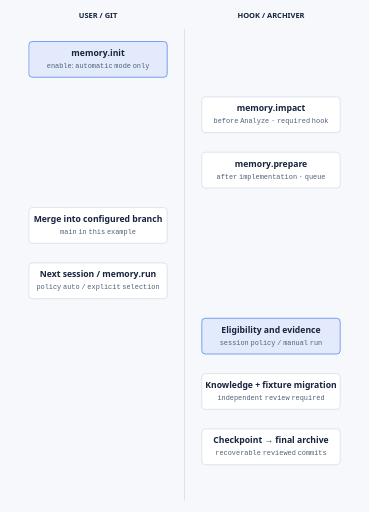
t = 0.00 s
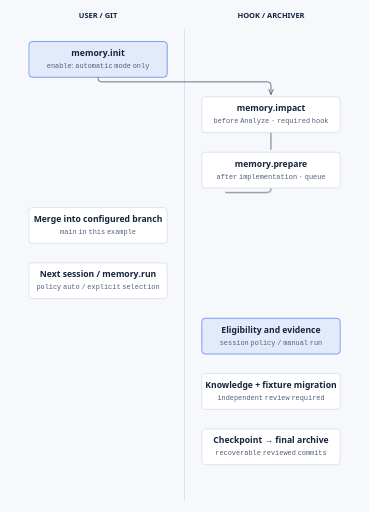
t = 1.00 s
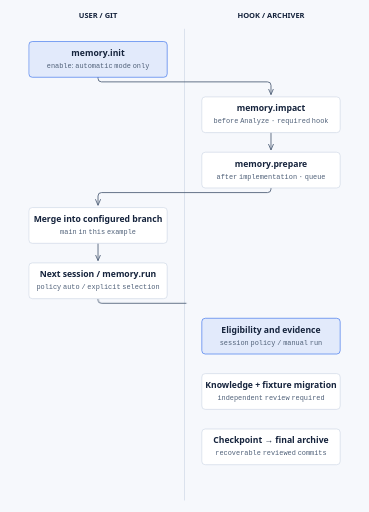
t = 2.00 s
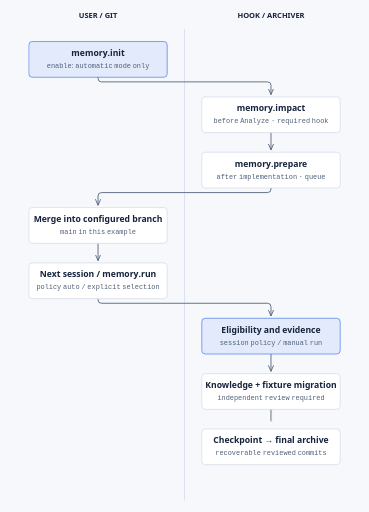
t = 3.00 s
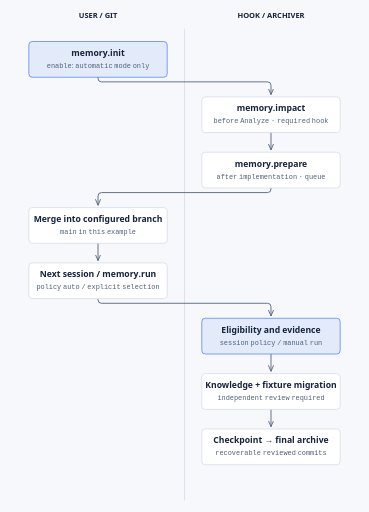
t = 4.00 s
t = 5.00 s: frame unchanged from t = 4.00 s, image omitted

The animated SVG that drew these frames (rendered in a browser with its animation timeline set to each time). Animation: 8 CSS @keyframes rules; one cycle of 6.00 s, repeats indefinitely.

<?xml version="1.0" encoding="UTF-8"?>
<svg xmlns="http://www.w3.org/2000/svg" viewBox="0 0 640 888" role="img" aria-labelledby="title desc"><title id="title">Memory archive lifecycle</title><desc id="desc">Prepare queues completed implementation. A local session after merge checks the approved automatic policy and evidence. Eligibility, fixture migration and independent review precede recoverable checkpoint and final deletion. Any failed guard blocks the archive and requires the recorded recovery recipe.</desc><defs><style data-illustrate-animation="true">.ia-draw,.ia-flow{opacity:0;fill:none}.ia-flow{stroke-dasharray:3 14;stroke-linecap:round}.ia-dot,.ia-chev{display:none}@keyframes ia-draw-fwd{0%{opacity:1;stroke-dasharray:1 1;stroke-dashoffset:1}99.9%{opacity:1;stroke-dasharray:1 1;stroke-dashoffset:0}100%{opacity:0}}@keyframes ia-draw-rev{0%{opacity:1;stroke-dasharray:1 1;stroke-dashoffset:-1}99.9%{opacity:1;stroke-dasharray:1 1;stroke-dashoffset:0}100%{opacity:0}}@keyframes ia-draw-both{0%{opacity:1;stroke-dasharray:0 1;stroke-dashoffset:-.5}99.9%{opacity:1;stroke-dasharray:1 1;stroke-dashoffset:0}100%{opacity:0}}@keyframes ia-hidden{0%,100%{opacity:0}}@keyframes ia-show{from{opacity:0}to{opacity:.9}}@keyframes ia-march{to{stroke-dashoffset:-17}}@keyframes ia-march-px{to{stroke-dashoffset:-17}}@keyframes ia-travel{0%{offset-distance:0%;opacity:0}10%{opacity:1}90%{opacity:1}100%{offset-distance:100%;opacity:0}}@media (prefers-reduced-motion: no-preference){.ia-draw.ia-a0{animation:ia-draw-fwd 600ms ease-out 0ms backwards}[data-ia="0"]{animation:ia-hidden 600ms}.ia-draw.ia-a1{animation:ia-draw-fwd 600ms ease-out 450ms backwards}[data-ia="1"]{animation:ia-hidden 1050ms}.ia-draw.ia-a2{animation:ia-draw-fwd 600ms ease-out 900ms backwards}[data-ia="2"]{animation:ia-hidden 1500ms}.ia-draw.ia-a3{animation:ia-draw-fwd 600ms ease-out 1350ms backwards}[data-ia="3"]{animation:ia-hidden 1950ms}.ia-draw.ia-a4{animation:ia-draw-fwd 600ms ease-out 1800ms backwards}[data-ia="4"]{animation:ia-hidden 2400ms}.ia-draw.ia-a5{animation:ia-draw-fwd 600ms ease-out 2250ms backwards}[data-ia="5"]{animation:ia-hidden 2850ms}.ia-draw.ia-a6{animation:ia-draw-fwd 600ms ease-out 2700ms backwards}[data-ia="6"]{animation:ia-hidden 3300ms}.ia-dot{display:inline;offset-rotate:0deg;animation:ia-travel 2400ms ease-in-out infinite}.ia-chev{display:inline;offset-rotate:auto;animation:ia-travel 2400ms linear infinite}.ia-rev{animation-direction:reverse}.ia-chev.ia-rev{offset-rotate:auto 180deg}}</style><marker id="arrow" markerWidth="8" markerHeight="8" refX="7" refY="4" orient="auto"><path d="M0 1 L7 4 L0 7" fill="none" stroke="#4f6078"/></marker></defs><style>text{font-family:&#x27;IBM Plex Sans&#x27;, &#x27;Noto Sans Arabic&#x27;, system-ui, sans-serif;fill:#15233c}.sub{font-family:&#x27;IBM Plex Mono&#x27;, &#x27;Noto Sans Arabic&#x27;, ui-monospace, monospace;fill:#4f6078;font-size:12px}</style><rect width="640" height="888" fill="#f6f8fc"/><text x="170" y="32" text-anchor="middle" font-size="13" font-weight="600">USER / GIT</text><text x="470" y="32" text-anchor="middle" font-size="13" font-weight="600">HOOK / ARCHIVER</text><line x1="320" y1="50" x2="320" y2="868" stroke="#c7d2e2"/><path data-ia="0" d="M170 134 V136 Q170 142 176 142 H464 Q470 142 470 148 V164" fill="none" stroke="#4f6078" stroke-width="1.5" marker-end="url(#arrow)"/><path d="M170 134 V136 Q170 142 176 142 H464 Q470 142 470 148 V164" fill="none" stroke="#4f6078" stroke-width="1.5" class="ia-draw ia-a0" pathLength="1" aria-hidden="true"/><path data-ia="1" d="M470 230 V260" fill="none" stroke="#4f6078" stroke-width="1.5" marker-end="url(#arrow)"/><path d="M470 230 V260" fill="none" stroke="#4f6078" stroke-width="1.5" class="ia-draw ia-a1" pathLength="1" aria-hidden="true"/><path data-ia="2" d="M470 326 V328 Q470 334 464 334 H176 Q170 334 170 340 V356" fill="none" stroke="#4f6078" stroke-width="1.5" marker-end="url(#arrow)"/><path d="M470 326 V328 Q470 334 464 334 H176 Q170 334 170 340 V356" fill="none" stroke="#4f6078" stroke-width="1.5" class="ia-draw ia-a2" pathLength="1" aria-hidden="true"/><path data-ia="3" d="M170 422 V452" fill="none" stroke="#4f6078" stroke-width="1.5" marker-end="url(#arrow)"/><path d="M170 422 V452" fill="none" stroke="#4f6078" stroke-width="1.5" class="ia-draw ia-a3" pathLength="1" aria-hidden="true"/><path data-ia="4" d="M170 518 V520 Q170 526 176 526 H464 Q470 526 470 532 V548" fill="none" stroke="#4f6078" stroke-width="1.5" marker-end="url(#arrow)"/><path d="M170 518 V520 Q170 526 176 526 H464 Q470 526 470 532 V548" fill="none" stroke="#4f6078" stroke-width="1.5" class="ia-draw ia-a4" pathLength="1" aria-hidden="true"/><path data-ia="5" d="M470 614 V644" fill="none" stroke="#4f6078" stroke-width="1.5" marker-end="url(#arrow)"/><path d="M470 614 V644" fill="none" stroke="#4f6078" stroke-width="1.5" class="ia-draw ia-a5" pathLength="1" aria-hidden="true"/><path data-ia="6" d="M470 710 V740" fill="none" stroke="#4f6078" stroke-width="1.5" marker-end="url(#arrow)"/><path d="M470 710 V740" fill="none" stroke="#4f6078" stroke-width="1.5" class="ia-draw ia-a6" pathLength="1" aria-hidden="true"/><rect x="50" y="72" width="240" height="62" rx="6" fill="rgba(37,99,235,0.09)" stroke="#2563eb"/><text x="170" y="97" font-size="15" font-weight="600" text-anchor="middle">memory.init</text><text class="sub" x="170" y="118" text-anchor="middle">enable: automatic mode only</text><rect x="350" y="168" width="240" height="62" rx="6" fill="#ffffff" stroke="#c7d2e2"/><text x="470" y="193" font-size="15" font-weight="600" text-anchor="middle">memory.impact</text><text class="sub" x="470" y="214" text-anchor="middle">before Analyze · required hook</text><rect x="350" y="264" width="240" height="62" rx="6" fill="#ffffff" stroke="#c7d2e2"/><text x="470" y="289" font-size="15" font-weight="600" text-anchor="middle">memory.prepare</text><text class="sub" x="470" y="310" text-anchor="middle">after implementation · queue</text><rect x="50" y="360" width="240" height="62" rx="6" fill="#ffffff" stroke="#c7d2e2"/><text x="170" y="385" font-size="15" font-weight="600" text-anchor="middle">Merge into configured branch</text><text class="sub" x="170" y="406" text-anchor="middle">main in this example</text><rect x="50" y="456" width="240" height="62" rx="6" fill="#ffffff" stroke="#c7d2e2"/><text x="170" y="481" font-size="15" font-weight="600" text-anchor="middle">Next session / memory.run</text><text class="sub" x="170" y="502" text-anchor="middle">policy auto / explicit selection</text><rect x="350" y="552" width="240" height="62" rx="6" fill="rgba(37,99,235,0.09)" stroke="#2563eb"/><text x="470" y="577" font-size="15" font-weight="600" text-anchor="middle">Eligibility and evidence</text><text class="sub" x="470" y="598" text-anchor="middle">session policy / manual run</text><rect x="350" y="648" width="240" height="62" rx="6" fill="#ffffff" stroke="#c7d2e2"/><text x="470" y="673" font-size="15" font-weight="600" text-anchor="middle">Knowledge + fixture migration</text><text class="sub" x="470" y="694" text-anchor="middle">independent review required</text><rect x="350" y="744" width="240" height="62" rx="6" fill="#ffffff" stroke="#c7d2e2"/><text x="470" y="769" font-size="15" font-weight="600" text-anchor="middle">Checkpoint → final archive</text><text class="sub" x="470" y="790" text-anchor="middle">recoverable reviewed commits</text></svg>
